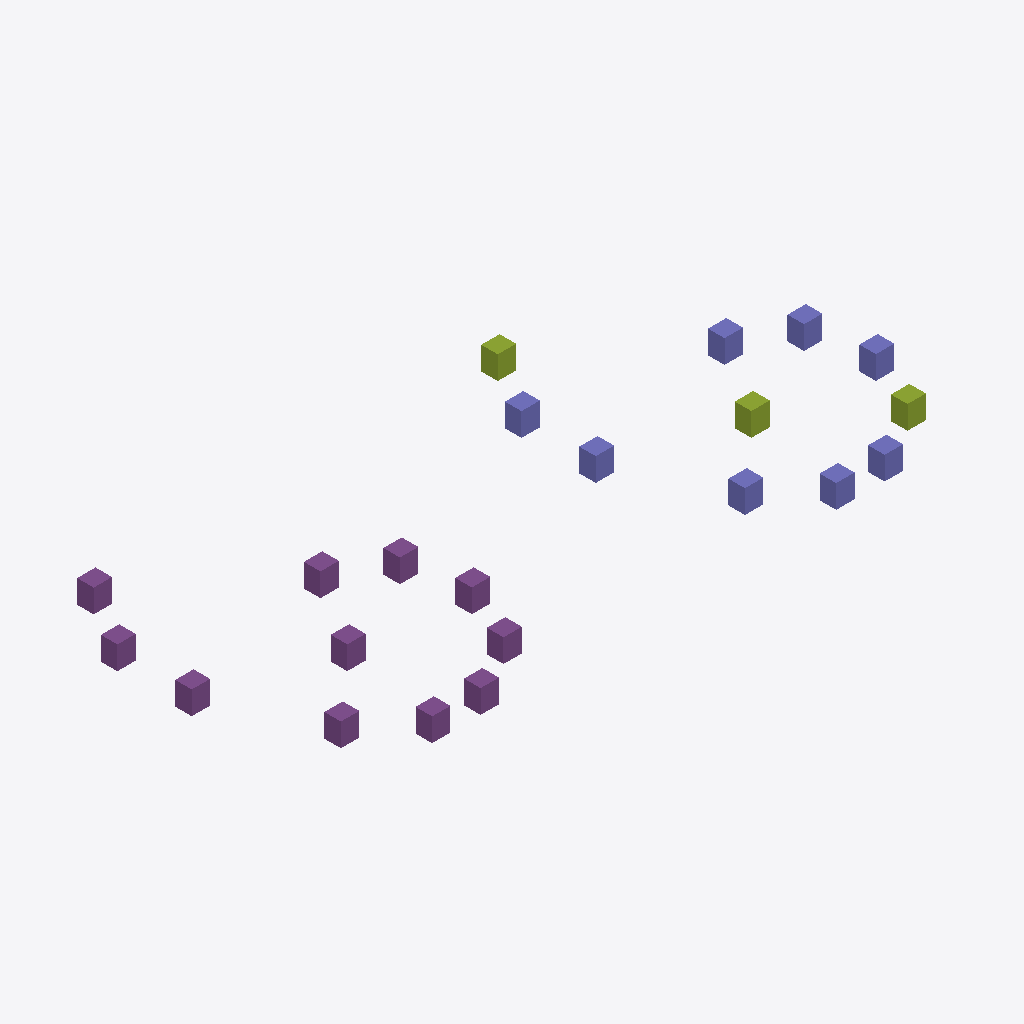
Isometric view of an IFC building model (IFC-SPF (STEP), schema IFC4, length unit metre), seen from the south-west, elements coloured by IFC class: 11 piles (purple), 8 columns (violet), 3 members (olive).
Extent 125.3 m × 57.2 m × 4.5 m (x, y, z). Storeys (5): Layer 01 at 0.00 m; Layer 02 at 0.00 m; Layer 03 at 0.00 m; Layer 04 at 0.00 m; Layer 05 at 0.00 m. Elements (22): 11 IfcPile, 8 IfcColumn, 3 IfcMember.

HEADER;
FILE_DESCRIPTION((''),'2;1');
FILE_NAME('SampleFileIFC.ifc','2024-02-14T11:17:09',(''),(''),'','','');
FILE_SCHEMA(('IFC4'));
ENDSEC;
DATA;
#1=IFCPROJECT('3t4qcExNTCJuqIGtjVOX$J',#2,'ProjectName',$,$,$,$,(#19,#22),#7);
#23=IFCSITE('2shtgrV8r9IRu1jEmsHVPy',#2,$,$,$,#28,$,$,$,$,$,$,$,$);
#25=IFCBUILDING('0FeldF97H0lhbxPmm3Kzv2',#2,'BuildingName',$,$,#33,$,$,$,$,$,$);
#38=IFCBUILDINGSTOREY('0I9DLA_KTEavKrycDbyLzH',#2,'Layer 01',$,$,#40,$,$,$,$);
#157=IFCBUILDINGSTOREY('0IY1touoH78RysRmAsBpTP',#2,'Layer 02',$,$,#159,$,$,$,$);
#210=IFCBUILDINGSTOREY('17gd2MPXPEdQ1WlmRUr272',#2,'Layer 03',$,$,#212,$,$,$,$);
#241=IFCBUILDINGSTOREY('22V2BDpwbEaAIKrHhmSxYC',#2,'Layer 04',$,$,#243,$,$,$,$);
#272=IFCBUILDINGSTOREY('2IoHrvGCXAhACnowfH2Od1',#2,'Layer 05',$,$,#274,$,$,$,$);
#47=IFCPILE('1y8px8HAP9ewjNaBAQDmsE',#2,'ifcpile',$,$,#57,#49,$,$,$);
#113=IFCPILE('3Z_NRxSqf3nOldIr4JXXxX',#2,'ifcpile',$,$,#123,#115,$,$,$);
#166=IFCPILE('3RXBjp_JXEYxSy7jOlll5f',#2,'ifcpile',$,$,#176,#168,$,$,$);
#135=IFCPILE('3WvR2CH3zF7gtUrAPRS$H3',#2,'ifcpile',$,$,#145,#137,$,$,$);
#188=IFCPILE('0DlSkw3u5Dm8aK6ewRNM5$',#2,'ifcpile',$,$,#198,#190,$,$,$);
#219=IFCPILE('30nMb1KNXCURnt3mMARRwM',#2,'ifcpile',$,$,#229,#221,$,$,$);
#281=IFCPILE('26HXRfBdv8egMQRHuBOyYb',#2,'ifcpile',$,$,#291,#283,$,$,$);
#350=IFCCOLUMN('3Cx527WE1C6h2pPcZr_F8V',#2,'ifccolumn',$,$,#346,#352,$,$);
#336=IFCCOLUMN('02sWT1f0TBjQV_2o0eHaDs',#2,'ifccolumn',$,$,#332,#338,$,$);
#378=IFCMEMBER('0EyOxaD6f5GA9bBHBeXsp4',#2,'ifcmember',$,$,#374,#380,$,$);
#364=IFCCOLUMN('37dk99jIz6nfoLkIXKzcYn',#2,'ifccolumn',$,$,#360,#366,$,$);
#421=IFCCOLUMN('3kldcSlC9AGe7K8XgXw4L5',#2,'ifccolumn',$,$,#417,#423,$,$);
#435=IFCCOLUMN('28zMlX51P55uSbGVRCo8tV',#2,'ifccolumn',$,$,#431,#437,$,$);
#478=IFCCOLUMN('2S4xKCzcz9jP1PP6novRjX',#2,'ifccolumn',$,$,#474,#480,$,$);
#449=IFCMEMBER('2P3$90HTD0He9Gj8LZUd1z',#2,'ifcmember',$,$,#445,#451,$,$);
#492=IFCCOLUMN('3fd7Sgyp96LeORpsH5aTHa',#2,'ifccolumn',$,$,#488,#494,$,$);
#303=IFCPILE('1lephX8i587xqUemYE04cc',#2,'ifcpile',$,$,#313,#305,$,$,$);
#506=IFCMEMBER('2q47SRNcDESepKgBP2gaXX',#2,'ifcmember',$,$,#502,#508,$,$);
#91=IFCPILE('2aRhJmlUPFIe64efPfVuC2',#2,'ifcpile',$,$,#101,#93,$,$,$);
#407=IFCCOLUMN('3$yiVOsy53lg5dkVlDNrJl',#2,'ifccolumn',$,$,#403,#409,$,$);
#250=IFCPILE('2FJlfyJRnCggpduzpEJii6',#2,'ifcpile',$,$,#260,#252,$,$,$);
#69=IFCPILE('1Xjz9NqVnBggBfw61Vk9Pz',#2,'ifcpile',$,$,#79,#71,$,$,$);
ENDSEC;